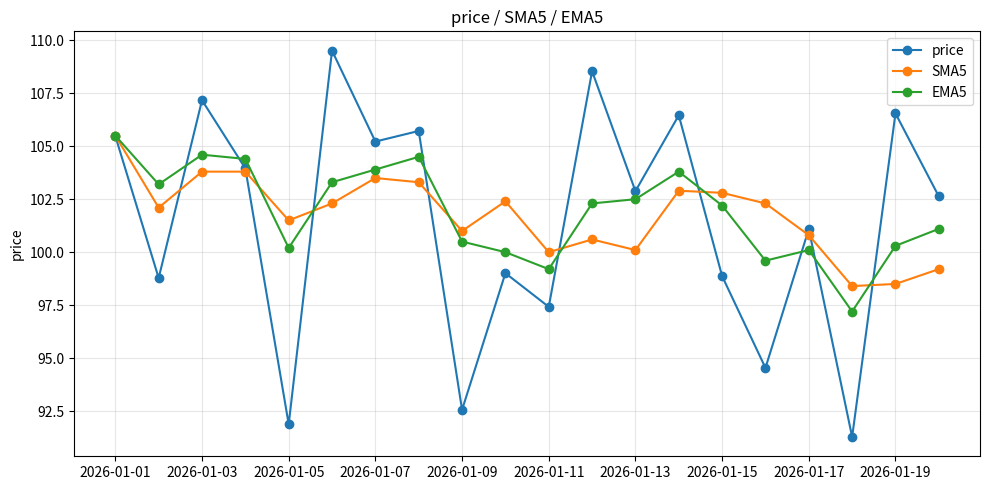

Write the Python code that produced this figure. (Note: this script raises an exception after producing the figure.)
import numpy as np
import pandas as pd
import matplotlib.pyplot as plt
from pathlib import Path
# ================================================================
# 第一部分：算指标 —— 这一段每一行都要懂
# ================================================================

# 1. 造 20 个价格（固定种子，保证每次运行结果一样）
rng = np.random.default_rng(seed=42)
prices = pd.Series(
    rng.uniform(90, 110, size=20).round(2),          # 90~110 之间取 20 个数
    index=pd.date_range("2026-01-01", periods=20, freq="D"),
    name="price",
)

# 2. SMA5：滚动窗口取平均
#    min_periods=1 = 数据不够 5 个也先算；去掉它，前 4 行会变成 NaN
sma5 = prices.rolling(window=5, min_periods=1).mean().round(1)

# 3. EMA5：指数移动平均
#    adjust=False = 用递推式 EMA(t) = α·P(t) + (1-α)·EMA(t-1)，其中 α = 2/(5+1)
ema5 = prices.ewm(span=5, adjust=False).mean().round(1)

# 4. 打印对比表
df = pd.DataFrame({"price": prices, "SMA5": sma5, "EMA5": ema5})
print(df)

# 5. 手写循环再算一遍 EMA，和 pandas 对拍 —— 证明自己真懂 α 在干什么
#    注意：每步都拿「没取整」的值往下递推，只在最后 round。
#          每步都 round 的话，误差会顺着递推式滚雪球，就和 pandas 对不上了。
alpha = 2 / (5 + 1)
ema_manual = [prices.iloc[0]]                        # 第一天：EMA = 第一个价格
for p in prices.iloc[1:]:
    ema_manual.append(alpha * p + (1 - alpha) * ema_manual[-1])
ema_manual = pd.Series(ema_manual, index=prices.index).round(1)

print("两种算法完全一致:", ema_manual.equals(ema5))

# ================================================================
# 第二部分：画图 —— 核心只有下面 3 行 plot，其它都是可删的外观
# ================================================================

fig, ax = plt.subplots(figsize=(10, 5))       # 画布大小，10×5 英寸

ax.plot(prices, label="price", marker="o")    # ← 核心：把三条线画上去
ax.plot(sma5, label="SMA5", marker="o")
ax.plot(ema5, label="EMA5", marker="o")

ax.legend()                     # 图例 —— 不加就分不清哪条是哪条，别删
ax.set_title("price / SMA5 / EMA5")
ax.set_ylabel("price")
ax.grid(alpha=0.3)              # 淡网格，纯粹为了好看，删掉不影响结果

fig.tight_layout()              # 别让标题被裁掉

fig.savefig(Path(__file__).with_name("ma.png"))
plt.show()                      # 弹窗显示
